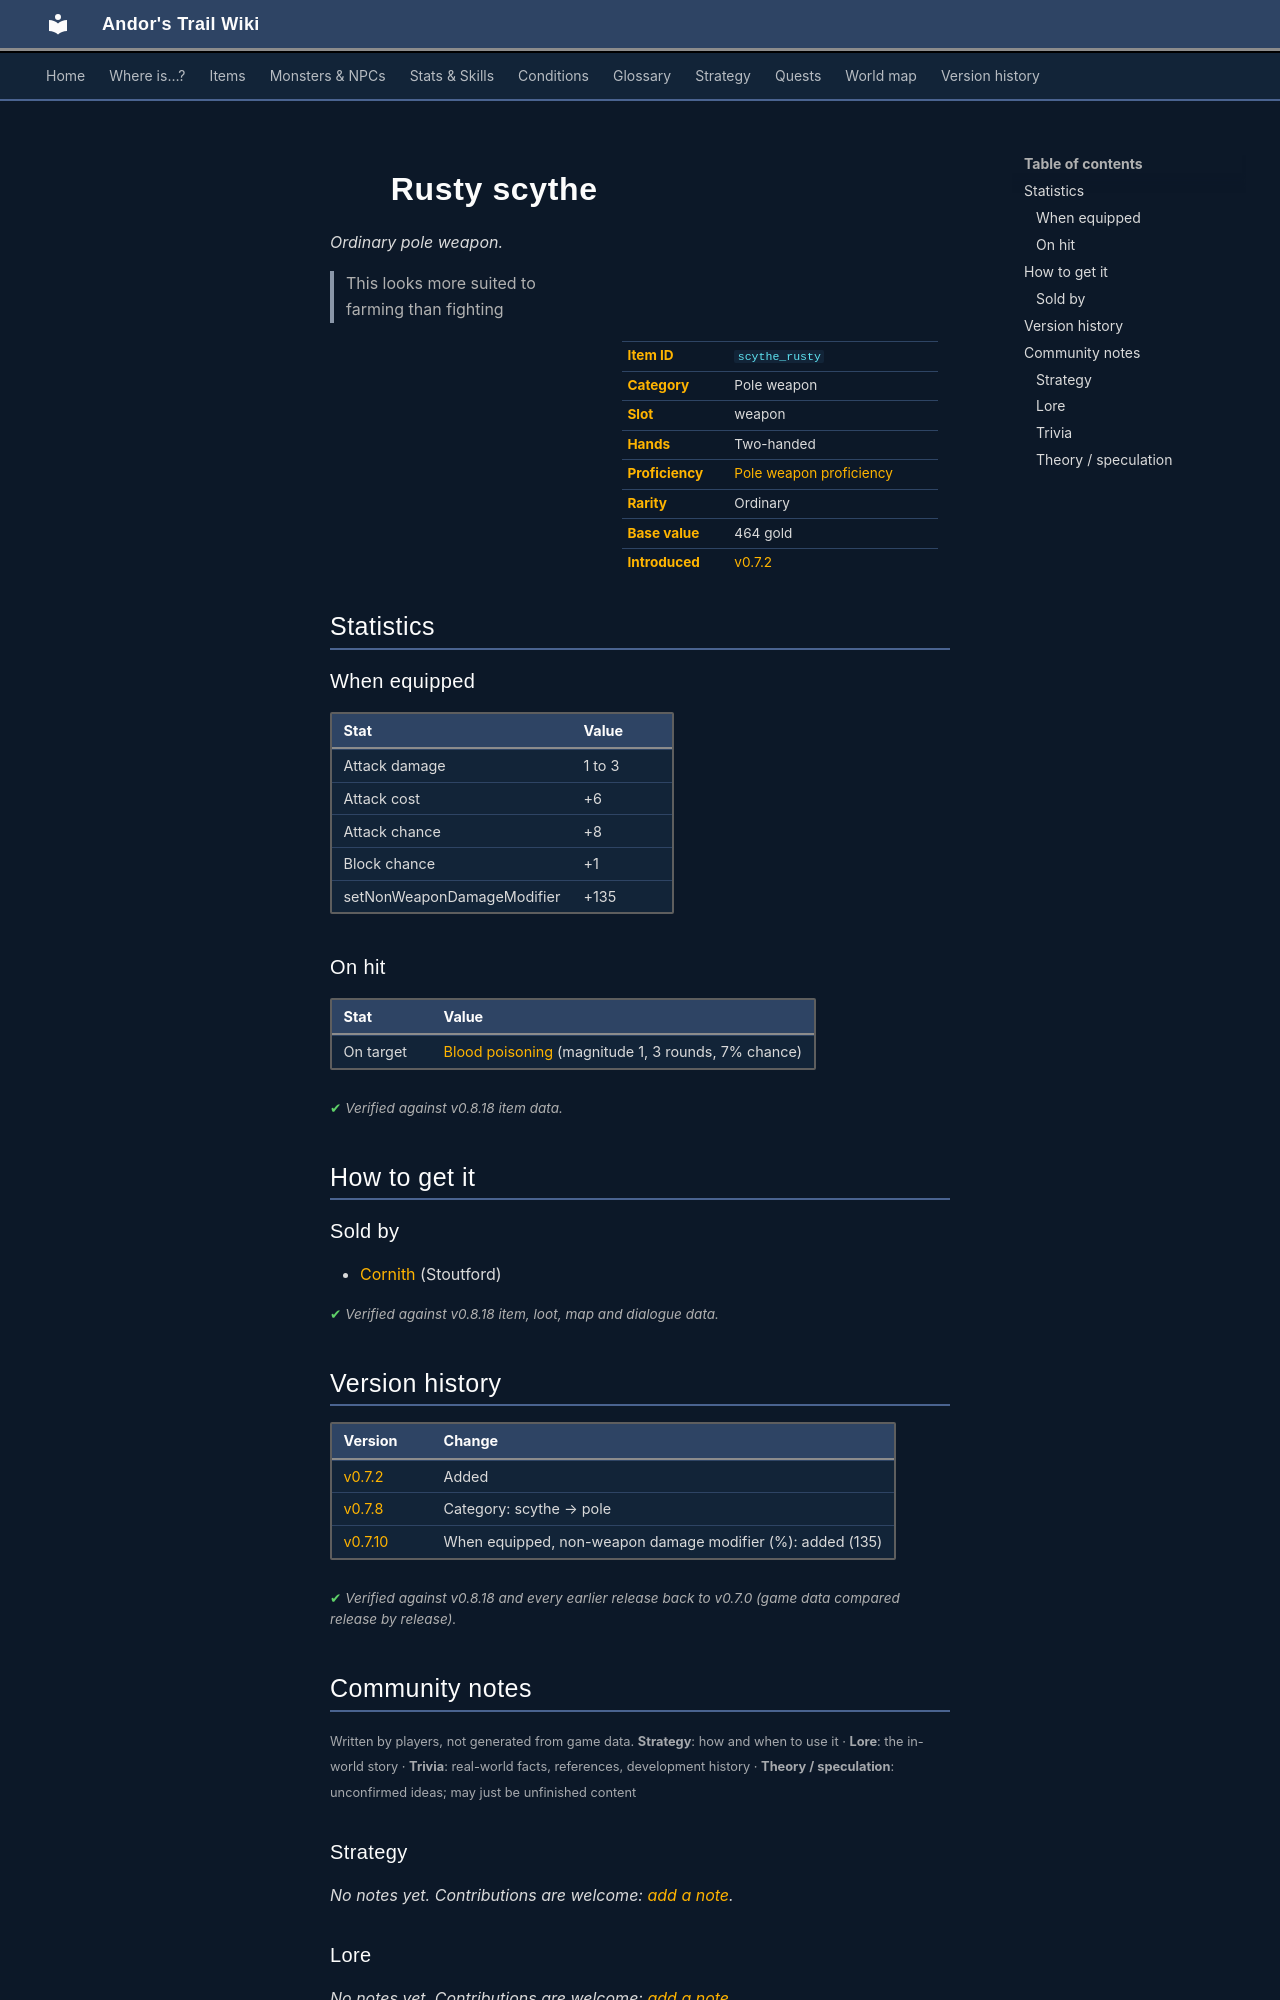

repository: asdfghjkl628/Andor-s-Trail-Wikiiii · page: items/scythe_rusty/index.html · generator: mkdocs

---
description: "Rusty scythe is a ordinary pole weapon in Andor's Trail (Attack damage 1 to 3, Attack cost +6, Attack chance +8, Block chance +1). How to get it: shops. This looks more suited to farming than fighting"
---

# ![](../assets/icons/items/items_weapons_3_2.png){ .sprite } Rusty scythe

*Ordinary pole weapon.*

<div class="infobox" markdown>

<p class="ib-img"><img class="sprite" src="../../assets/icons/items/items_weapons_3_2.png" alt=""></p>

| | |
|---|---|
| **Item ID** | `scythe_rusty` |
| **Category** | Pole weapon |
| **Slot** | weapon |
| **Hands** | Two-handed |
| **Proficiency** | [Pole weapon proficiency](../skills/weaponProficiencyPole.md) |
| **Rarity** | Ordinary |
| **Base value** | 464 gold |
| **Introduced** | [v0.7.2](../versions/0.7.2.md) |

</div>

> This looks more suited to farming than fighting

## Statistics

### When equipped

| Stat | Value |
|---|---|
| Attack damage | 1 to 3 |
| Attack cost | +6 |
| Attack chance | +8 |
| Block chance | +1 |
| setNonWeaponDamageModifier | +135 |

### On hit

| Stat | Value |
|---|---|
| On target | [Blood poisoning](../conditions/poison_blood.md) (magnitude 1, 3 rounds, 7% chance) |

<p class="verified">Verified against v0.8.18 item data.</p>

## How to get it

### Sold by

- [Cornith](../monsters/stoutford_smith.md) (Stoutford)


<p class="verified">Verified against v0.8.18 item, loot, map and dialogue data.</p>


## Version history

| Version | Change |
|---|---|
| [v0.7.2](../versions/0.7.2.md) | Added |
| [v0.7.8](../versions/0.7.8.md) | Category: scythe → pole |
| [v0.7.10](../versions/0.7.10.md) | When equipped, non-weapon damage modifier (%): added (135) |

<p class="verified">Verified against v0.8.18 and every earlier release back to v0.7.0 (game data compared release by release).</p>


## Community notes

<small>Written by players, not generated from game data. **Strategy**: how and when to use it · **Lore**: the in-world story · **Trivia**: real-world facts, references, development history · **Theory / speculation**: unconfirmed ideas; may just be unfinished content</small>

### Strategy

*No notes yet. Contributions are welcome: [add a note](https://github.com/asdfghjkl628/Andor-s-Trail-Wikiiii/new/main/notes/items?filename=scythe_rusty.md&value=%23%23%20Strategy%0A%0A%3C%21--%20how%20and%20when%20to%20use%20it%20--%3E%0A%0A%23%23%20Lore%0A%0A%3C%21--%20the%20in-world%20story%20--%3E%0A%0A%23%23%20Trivia%0A%0A%3C%21--%20real-world%20facts%2C%20references%2C%20development%20history%20--%3E%0A%0A%23%23%20Theory%20/%20speculation%0A%0A%3C%21--%20unconfirmed%20ideas%3B%20may%20just%20be%20unfinished%20content%20--%3E%0A).*

### Lore

*No notes yet. Contributions are welcome: [add a note](https://github.com/asdfghjkl628/Andor-s-Trail-Wikiiii/new/main/notes/items?filename=scythe_rusty.md&value=%23%23%20Strategy%0A%0A%3C%21--%20how%20and%20when%20to%20use%20it%20--%3E%0A%0A%23%23%20Lore%0A%0A%3C%21--%20the%20in-world%20story%20--%3E%0A%0A%23%23%20Trivia%0A%0A%3C%21--%20real-world%20facts%2C%20references%2C%20development%20history%20--%3E%0A%0A%23%23%20Theory%20/%20speculation%0A%0A%3C%21--%20unconfirmed%20ideas%3B%20may%20just%20be%20unfinished%20content%20--%3E%0A).*

### Trivia

*No notes yet. Contributions are welcome: [add a note](https://github.com/asdfghjkl628/Andor-s-Trail-Wikiiii/new/main/notes/items?filename=scythe_rusty.md&value=%23%23%20Strategy%0A%0A%3C%21--%20how%20and%20when%20to%20use%20it%20--%3E%0A%0A%23%23%20Lore%0A%0A%3C%21--%20the%20in-world%20story%20--%3E%0A%0A%23%23%20Trivia%0A%0A%3C%21--%20real-world%20facts%2C%20references%2C%20development%20history%20--%3E%0A%0A%23%23%20Theory%20/%20speculation%0A%0A%3C%21--%20unconfirmed%20ideas%3B%20may%20just%20be%20unfinished%20content%20--%3E%0A).*
